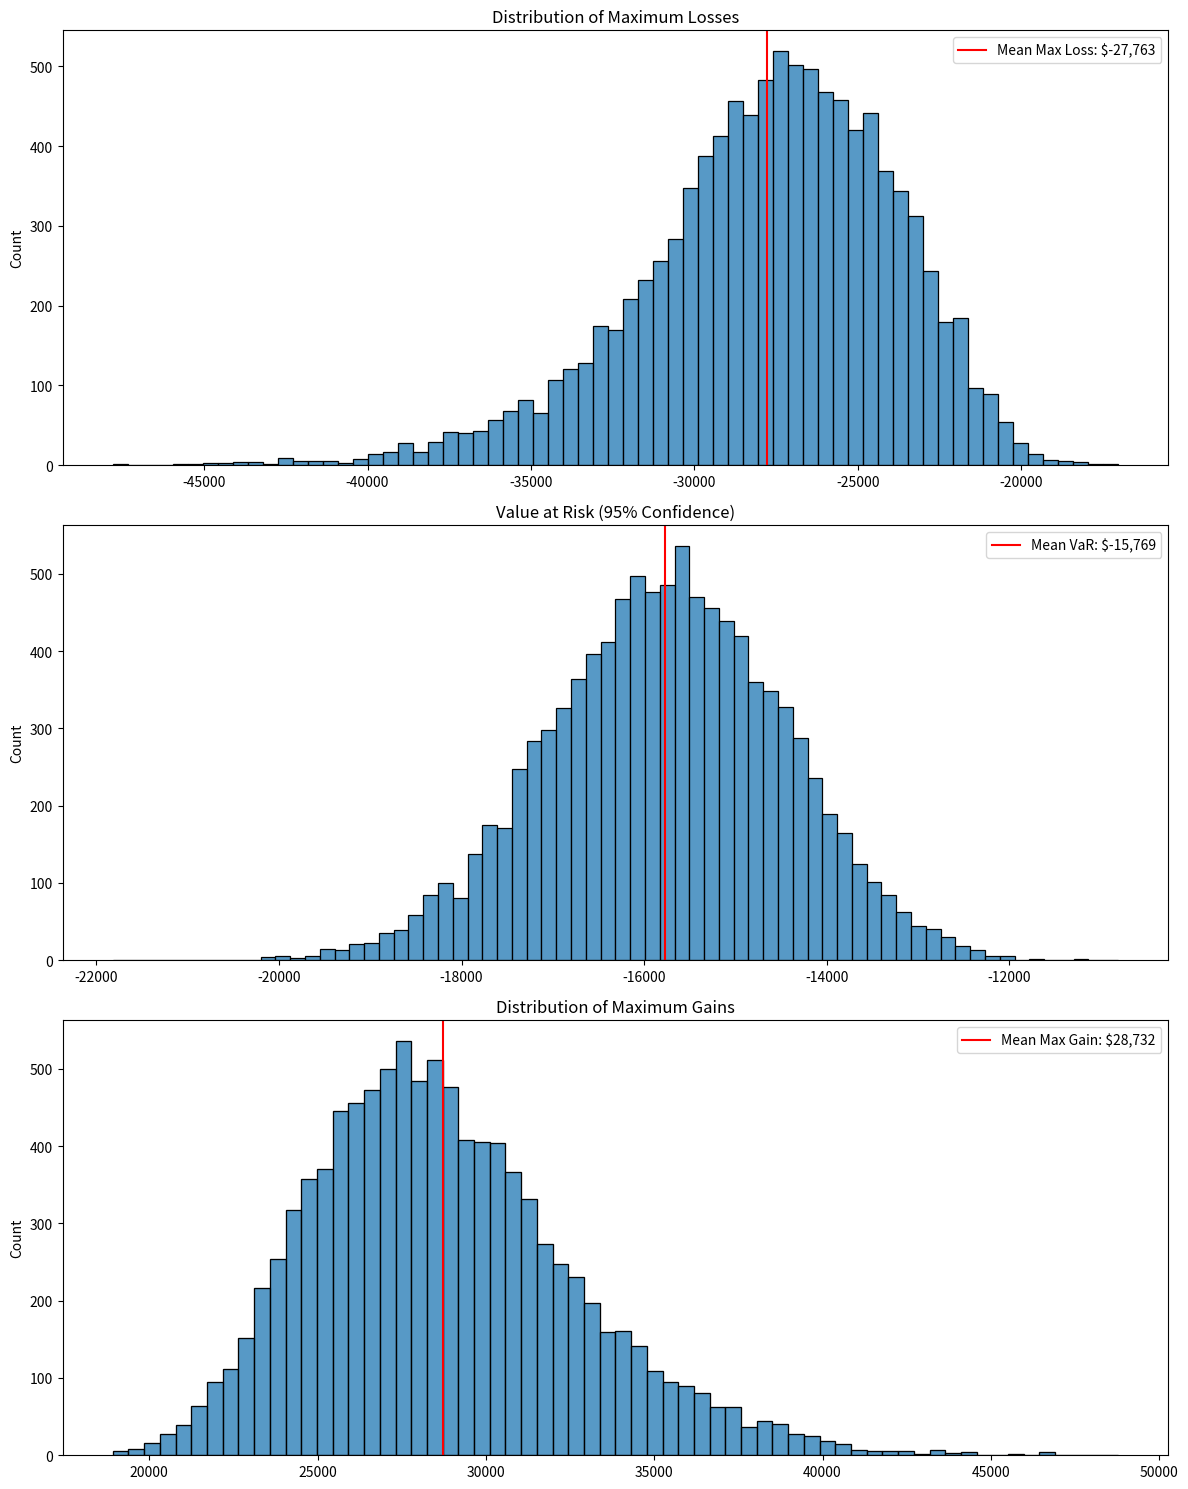

Source code (Python): (Note: this script raises an exception after producing the figure.)
import numpy as np
import matplotlib.pyplot as plt
import seaborn as sns

# Simulate daily returns data
np.random.seed(42)
n_days = 252
returns = np.random.normal(0.0005, 0.01, (10000, n_days))  # 10000 simulations of 252 days

def analyze_portfolio_risk(returns, initial_value=1000000):
    """Analyze portfolio risk using order statistics"""
    # Calculate minimum returns (worst cases)
    worst_returns = np.min(returns, axis=1)
    
    # Calculate VaR at 95% confidence
    var_95 = np.percentile(returns, 5, axis=1)
    
    # Calculate maximum returns (best cases)
    best_returns = np.max(returns, axis=1)
    
    fig, axes = plt.subplots(3, 1, figsize=(12, 15))
    
    # Plot worst-case scenarios
    sns.histplot(worst_returns * initial_value, ax=axes[0])
    axes[0].set_title('Distribution of Maximum Losses')
    axes[0].axvline(np.mean(worst_returns) * initial_value, color='red', 
                    label=f'Mean Max Loss: ${np.mean(worst_returns) * initial_value:,.0f}')
    axes[0].legend()
    
    # Plot VaR
    sns.histplot(var_95 * initial_value, ax=axes[1])
    axes[1].set_title('Value at Risk (95% Confidence)')
    axes[1].axvline(np.mean(var_95) * initial_value, color='red',
                    label=f'Mean VaR: ${np.mean(var_95) * initial_value:,.0f}')
    axes[1].legend()
    
    # Plot best-case scenarios
    sns.histplot(best_returns * initial_value, ax=axes[2])
    axes[2].set_title('Distribution of Maximum Gains')
    axes[2].axvline(np.mean(best_returns) * initial_value, color='red',
                    label=f'Mean Max Gain: ${np.mean(best_returns) * initial_value:,.0f}')
    axes[2].legend()
    
    plt.tight_layout()
    plt.show()
    
    return worst_returns, var_95, best_returns



worst_case, var_95, best_case = analyze_portfolio_risk(returns)


def risk_management_summary(returns, initial_value=1000000):
    """Generate risk management summary"""
    worst_days = np.min(returns, axis=1) * initial_value
    best_days = np.max(returns, axis=1) * initial_value
    var_95 = np.percentile(returns, 5, axis=1) * initial_value
    
    print(f"Risk Management Summary for ${initial_value:,} Portfolio")
    print(f"Average worst-day loss: ${np.mean(worst_days):,.0f}")
    print(f"95% VaR: ${np.mean(var_95):,.0f}")
    print(f"Average best-day gain: ${np.mean(best_days):,.0f}")
    
    return worst_days, var_95, best_days

risk_summary = risk_management_summary(returns)

print(100 * 27763/1000000)
print(100 * 15769/1000000)

np.min(returns, axis=1)

import numpy as np
import pandas as pd
import matplotlib.pyplot as plt
import seaborn as sns

def simulate_returns(n_days=252, mean=0.0005, std=0.01):
    """Simulate daily returns"""
    np.random.seed(42)
    returns = np.random.normal(mean, std, n_days)
    return pd.Series(returns, index=pd.date_range(end='2023-12-31', periods=n_days, freq='B'))

def calculate_rolling_var(returns, window=30, confidence=0.95):
    """Calculate rolling VaR"""
    rolling_var = returns.rolling(window=window).quantile(1 - confidence)
    return rolling_var

def analyze_risk_periods(rolling_var):
    """Identify and analyze risk periods"""
    mean_var = rolling_var.mean()
    std_var = rolling_var.std()
    high_risk_threshold = mean_var - std_var
    
    risk_status = pd.Series(index=rolling_var.index)
    risk_status[rolling_var < high_risk_threshold] = 'High Risk'
    risk_status[rolling_var >= high_risk_threshold] = 'Normal'
    
    return risk_status, mean_var, std_var, high_risk_threshold

def plot_rolling_var_analysis(returns, rolling_var, risk_status, mean_var, high_risk_threshold):
    """Create comprehensive VaR visualization"""
    plt.figure(figsize=(15, 10))
    
    # Create subplot grid
    gs = plt.GridSpec(2, 1, height_ratios=[3, 1])
    
    # Main plot
    ax1 = plt.subplot(gs[0])
    
    # Plot returns and VaR
    returns.plot(alpha=0.5, label='Daily Returns', color='gray', ax=ax1)
    rolling_var.plot(label='30-day VaR (95%)', color='blue', linewidth=2, ax=ax1)
    
    # Add risk thresholds
    ax1.axhline(y=mean_var, color='green', linestyle='--', label='Mean VaR')
    ax1.axhline(y=high_risk_threshold, color='red', linestyle='--', label='High Risk Threshold')
    
    # Highlight high risk periods
    high_risk_periods = risk_status == 'High Risk'
    if high_risk_periods.any():
        ax1.fill_between(rolling_var.index, rolling_var.min(), rolling_var.max(),
                        where=high_risk_periods, color='red', alpha=0.2, label='High Risk Period')
    
    ax1.set_title('Rolling 30-Day Value at Risk Analysis')
    ax1.set_ylabel('Return/VaR')
    ax1.legend(loc='upper right')
    ax1.grid(True, alpha=0.3)
    
    # Risk status subplot
    ax2 = plt.subplot(gs[1])
    risk_colors = {'High Risk': 'red', 'Normal': 'green'}
    for status in risk_colors:
        mask = risk_status == status
        if mask.any():
            ax2.fill_between(risk_status.index, 0, 1, where=mask, 
                           color=risk_colors[status], alpha=0.3, label=status)
    
    ax2.set_ylim(0, 1)
    ax2.set_ylabel('Risk Status')
    ax2.legend(loc='upper right')
    ax2.grid(True, alpha=0.3)
    
    plt.tight_layout()
    return plt.gcf()

def risk_management_summary(returns, rolling_var, risk_status):
    """Generate risk management summary statistics"""
    summary = {
        'Mean Daily Return': returns.mean(),
        'Daily Return Std': returns.std(),
        'Mean VaR': rolling_var.mean(),
        'VaR Std': rolling_var.std(),
        'High Risk Days': (risk_status == 'High Risk').sum(),
        'Total Days': len(risk_status),
        'High Risk Frequency': (risk_status == 'High Risk').mean()
    }
    return summary

def main():
    # Simulate returns
    returns = simulate_returns()
    
    # Calculate rolling VaR
    rolling_var = calculate_rolling_var(returns)
    
    # Analyze risk periods
    risk_status, mean_var, std_var, high_risk_threshold = analyze_risk_periods(rolling_var)
    
    # Create visualization
    plot_rolling_var_analysis(returns, rolling_var, risk_status, mean_var, high_risk_threshold)
    
    # Generate summary
    summary = risk_management_summary(returns, rolling_var, risk_status)
    
    # Print summary
    print("\nRisk Management Summary:")
    print("-" * 50)
    for key, value in summary.items():
        if 'Frequency' in key:
            print(f"{key}: {value:.1%}")
        else:
            print(f"{key}: {value:.6f}")
    
    plt.show()

if __name__ == "__main__":
    main()



